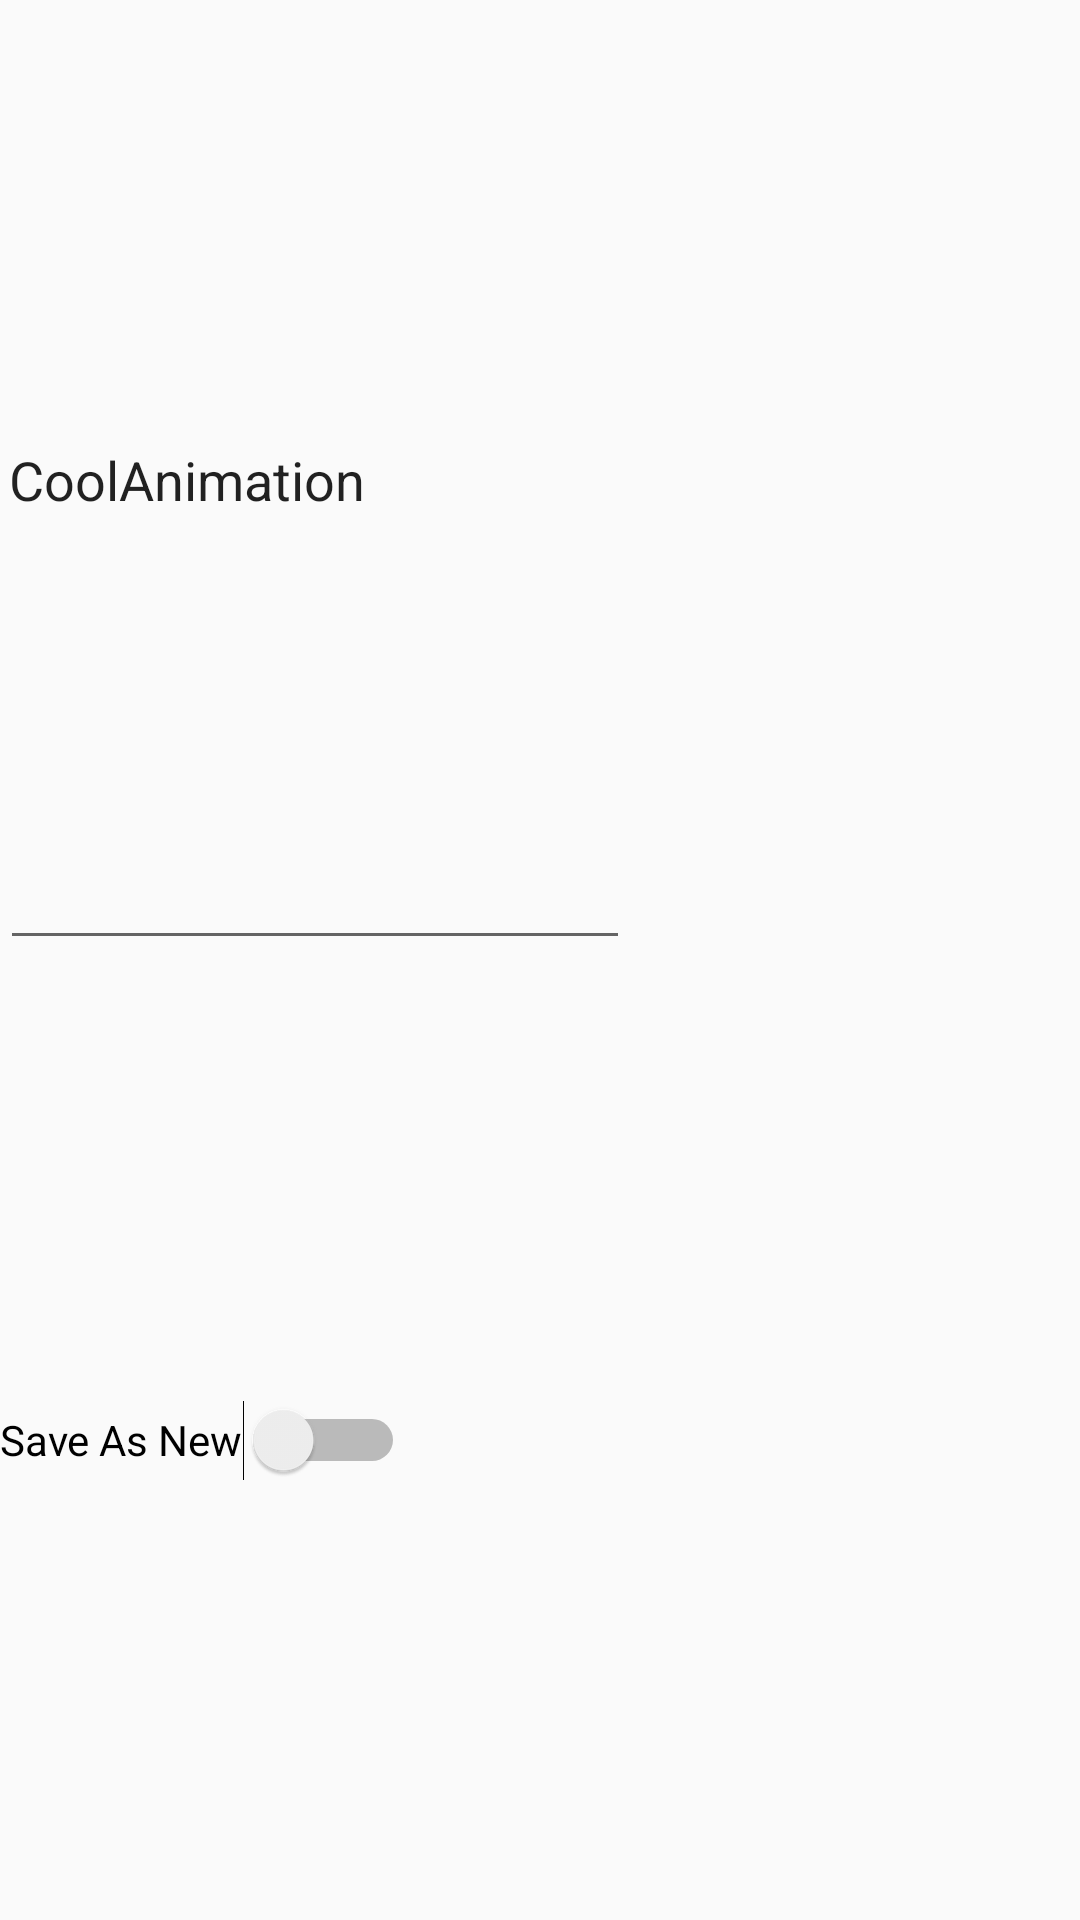

Here is an Android app screen rendered from its layout file. Give the layout XML and the strings, colors and styles it references.
<!-- AndroidManifest.xml: application theme Theme.AppCompat.Light.NoActionBar -->
<!-- res/layout/get_name_layout.xml -->
<?xml version="1.0" encoding="utf-8"?>
<LinearLayout xmlns:android="http://schemas.android.com/apk/res/android"
    xmlns:tools="http://schemas.android.com/tools"
    android:layout_width="match_parent"
    android:layout_height="match_parent"
    android:orientation="vertical">

    <EditText
        android:id="@+id/getNameEditText"
        android:layout_width="wrap_content"
        android:layout_height="0dp"
        android:layout_weight="1"
        android:ems="10"
        android:inputType="text"
        android:padding="3dp"
        android:autofillHints="name"
        android:hint="@string/saved_animation_set_name"
        android:text="@string/animation_name_default" />

    <Switch
        android:id="@+id/switchSaveAsNew"
        android:layout_width="wrap_content"
        android:layout_height="0dp"
        android:layout_weight="1"
        android:text="@string/saved_animation_save_as_new"
        tools:ignore="UseSwitchCompatOrMaterialXml" />
</LinearLayout>
<!-- resources referenced by this layout -->
<resources>
  <string name="animation_name_default">CoolAnimation</string>
  <string name="saved_animation_save_as_new">Save As New</string>
  <string name="saved_animation_set_name">Name of the stored Animation</string>
</resources>
